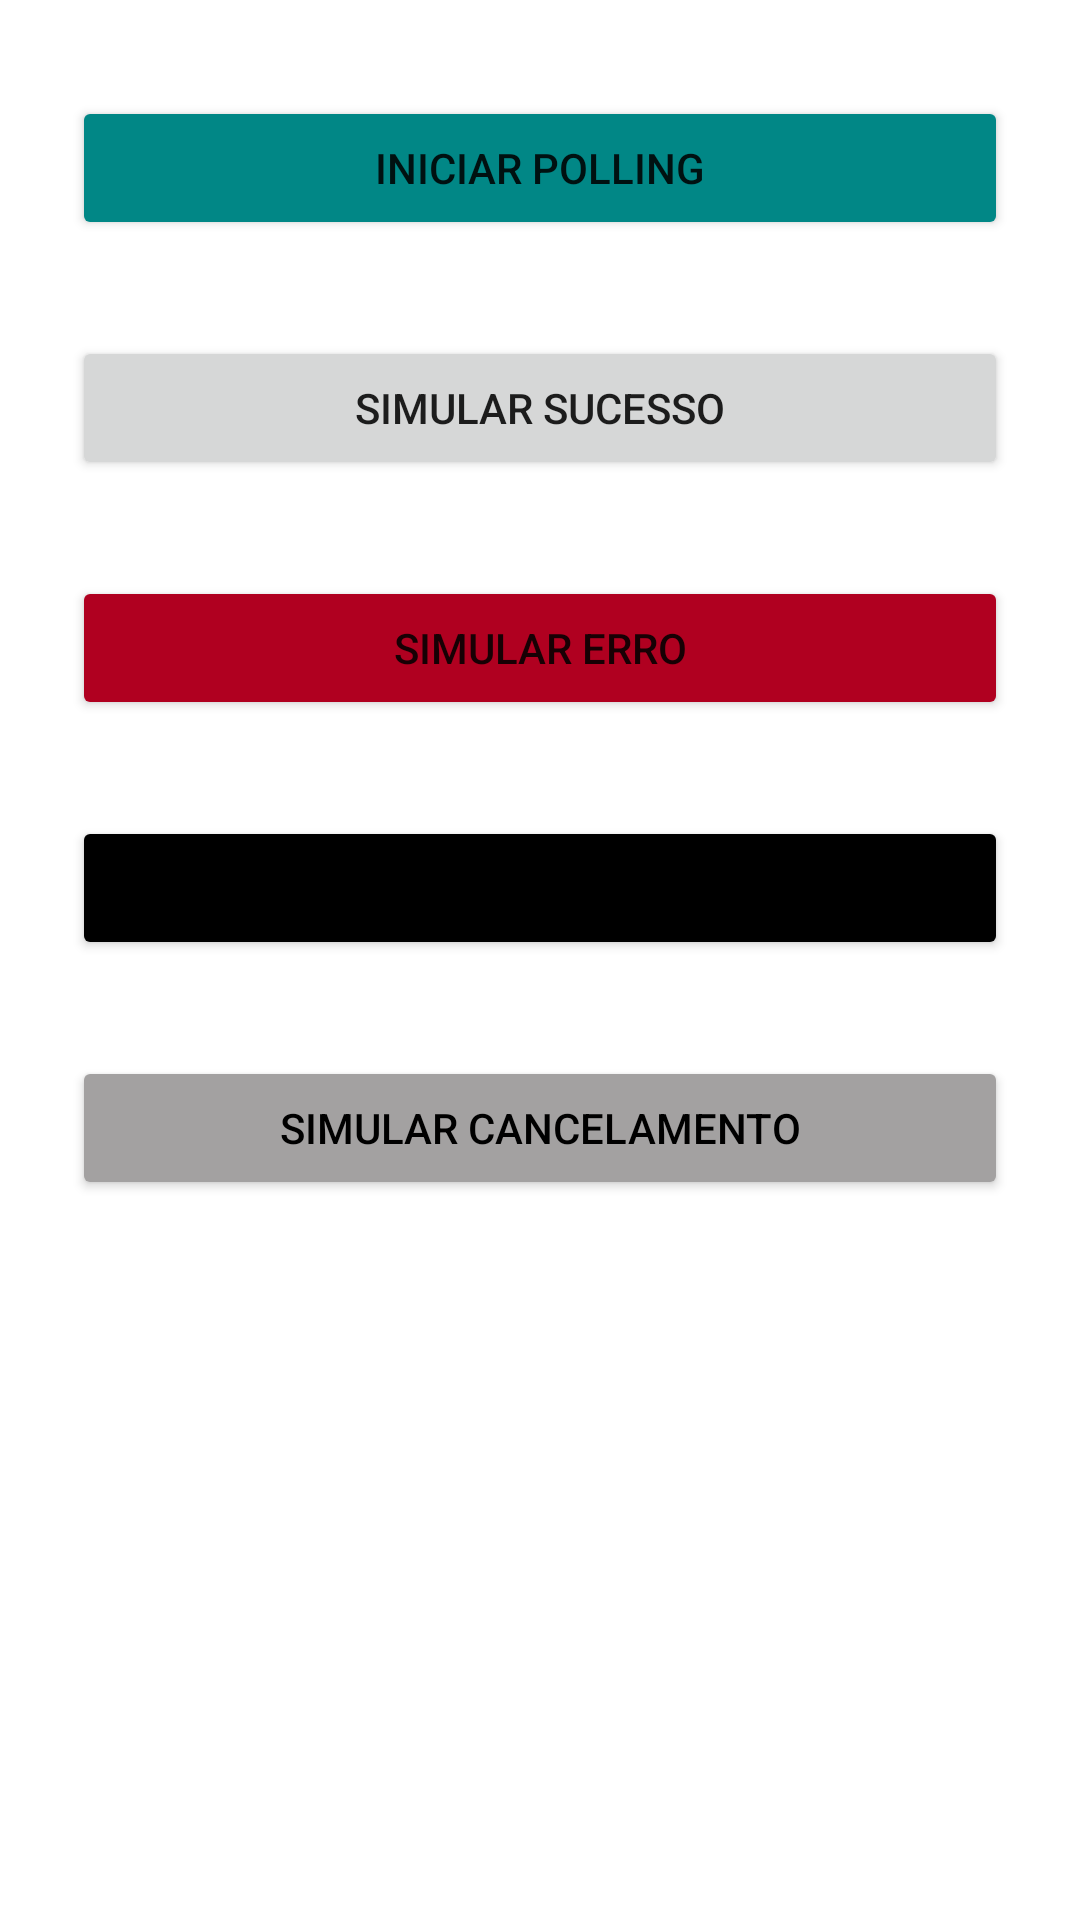

Reconstruct the res/layout file that produces this screen, plus the resources it refers to.
<!-- AndroidManifest.xml: application theme Theme.DesafiosComunsAndroidCustoms -->
<!-- res/layout/fragment_polling_api.xml -->
<?xml version="1.0" encoding="utf-8"?>
<androidx.constraintlayout.widget.ConstraintLayout xmlns:android="http://schemas.android.com/apk/res/android"
    xmlns:tools="http://schemas.android.com/tools"
    android:layout_width="match_parent"
    android:layout_height="match_parent"
    xmlns:app="http://schemas.android.com/apk/res-auto"
    tools:context="presentation.ui.fragment.requisicao_api.PollingApiFragment">

    <Button
        android:id="@+id/start_polling_btn"
        android:layout_width="match_parent"
        android:layout_height="wrap_content"
        android:layout_marginStart="24dp"
        android:layout_marginTop="32dp"
        android:layout_marginEnd="24dp"
        android:visibility="visible"
        android:backgroundTint="@color/design_default_color_secondary_variant"
        android:text="Iniciar Polling"
        app:layout_constraintEnd_toEndOf="parent"
        app:layout_constraintStart_toStartOf="parent"
        app:layout_constraintTop_toTopOf="parent" />

    <Button
        android:id="@+id/simulate_success_btn"
        android:layout_width="match_parent"
        android:layout_height="wrap_content"
        android:layout_marginStart="24dp"
        android:layout_marginTop="32dp"
        android:layout_marginEnd="24dp"
        android:text="Simular sucesso"
        app:layout_constraintEnd_toEndOf="parent"
        app:layout_constraintStart_toStartOf="parent"
        app:layout_constraintTop_toBottomOf="@+id/start_polling_btn" />

    <Button
        android:id="@+id/simulate_erro_btn"
        android:layout_width="match_parent"
        android:layout_height="wrap_content"
        android:layout_marginStart="24dp"
        android:layout_marginTop="32dp"
        android:layout_marginEnd="24dp"
        android:backgroundTint="@color/design_default_color_error"
        android:text="Simular Erro"
        app:layout_constraintEnd_toEndOf="parent"
        app:layout_constraintStart_toStartOf="parent"
        app:layout_constraintTop_toBottomOf="@+id/simulate_success_btn" />

    <Button
        android:id="@+id/simulate_no_internet_btn"
        android:layout_width="match_parent"
        android:layout_height="wrap_content"
        android:layout_marginStart="24dp"
        android:layout_marginTop="32dp"
        android:layout_marginEnd="24dp"
        android:backgroundTint="@color/design_default_color_on_secondary"
        android:text="Simular Sem Internet"
        app:layout_constraintEnd_toEndOf="parent"
        app:layout_constraintStart_toStartOf="parent"
        app:layout_constraintTop_toBottomOf="@+id/simulate_erro_btn" />

    <Button
        android:id="@+id/simulate_canceled_btn"
        android:layout_width="match_parent"
        android:layout_height="wrap_content"
        android:layout_marginStart="24dp"
        android:backgroundTint="@color/gray"
        android:textColor="@color/black"
        android:layout_marginTop="32dp"
        android:layout_marginEnd="24dp"
        android:text="Simular Cancelamento"
        app:layout_constraintEnd_toEndOf="parent"
        app:layout_constraintStart_toStartOf="parent"
        app:layout_constraintTop_toBottomOf="@+id/simulate_no_internet_btn" />

</androidx.constraintlayout.widget.ConstraintLayout>
<!-- resources referenced by this layout -->
<resources>
  <color name="black">#FF000000</color>
  <color name="gray">#A3A1A1</color>
  <style name="Theme.DesafiosComunsAndroidCustoms" parent="Theme.MaterialComponents.DayNight.DarkActionBar">
          
          <item name="colorPrimary">@color/purple_500</item>
          <item name="colorPrimaryVariant">@color/purple_700</item>
          <item name="colorOnPrimary">@color/white</item>
          
          <item name="colorSecondary">@color/teal_200</item>
          <item name="colorSecondaryVariant">@color/teal_700</item>
          <item name="colorOnSecondary">@color/black</item>
          
          <item name="android:statusBarColor" tools:targetApi="l">?attr/colorPrimaryVariant</item>
          
      </style>
  <color name="purple_500">#FF6200EE</color>
  <color name="purple_700">#FF3700B3</color>
  <color name="white">#FFFFFFFF</color>
  <color name="teal_200">#FF03DAC5</color>
  <color name="teal_700">#FF018786</color>
</resources>
